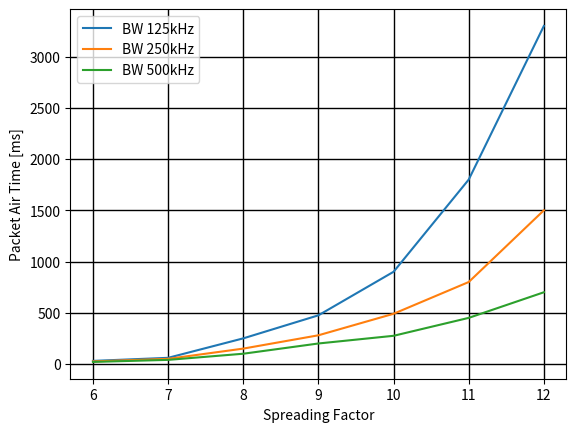

Generate this figure with matplotlib:
import matplotlib.pyplot as plt
#first thing we want to plot is a graph of SF vs airtime(ms) with three curves showing BW of 125kHz, 250kHz, and 500kHz

#need to fill these arrays in with data for avg airtime on each SF
bw125 = [30, 60, 250, 475, 900, 1800, 3300]
bw250 = [25, 50, 150, 280, 490, 800, 1500]
bw500 = [20, 40, 100, 200, 275, 450, 700]

sf = [6, 7, 8, 9, 10, 11, 12]

plt.plot(sf, bw125, label='BW 125kHz')
plt.plot(sf, bw250, label='BW 250kHz')
plt.plot(sf, bw500, label='BW 500kHz')
plt.ylabel('Packet Air Time [ms]')
plt.xlabel('Spreading Factor')
plt.legend(loc='upper left')
plt.grid(color='k', linestyle='-', linewidth=1)
plt.show()